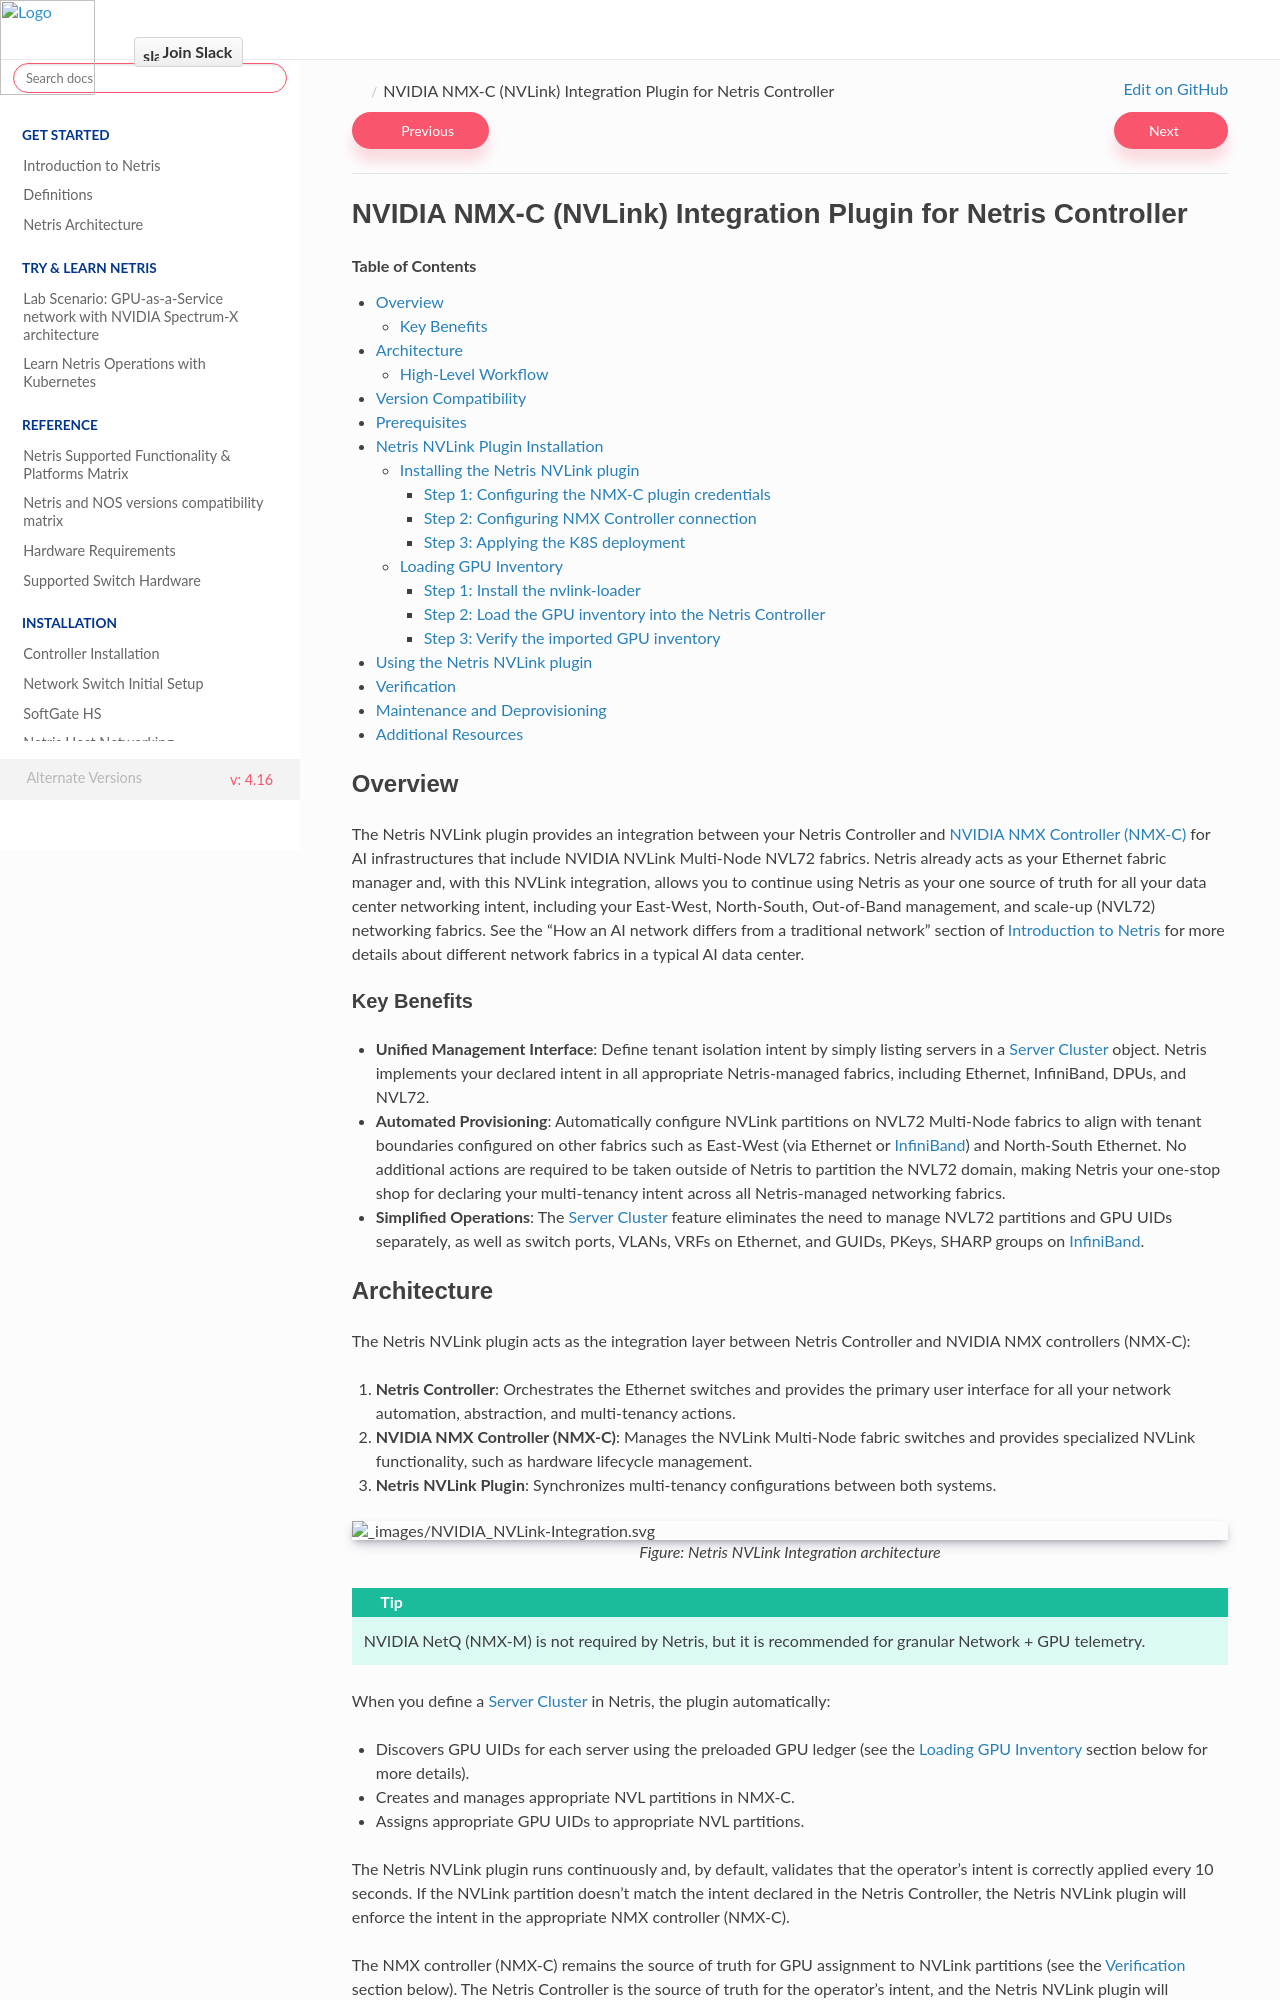

repository: netrisai/docs · page: en/4.16/netris-nvlink-integration.html · generator: sphinx

.. meta::
    :description: NVIDIA NMX-C (NVLink) Integration Plugin for Netris Controller

#################################
NVIDIA NMX-C (NVLink) Integration
#################################

.. contents:: Table of Contents
   :local:
   :depth: 4

Overview
========

The Netris NVLink plugin provides an integration between your Netris Controller and `NVIDIA NMX Controller (NMX-C) <https://docs.nvidia.com/networking/software/nvlink-management-software/index.html#nmx-c>`_ for AI infrastructures that include NVIDIA NVLink Multi-Node NVL72 fabrics. Netris already acts as your Ethernet fabric manager and, with this NVLink integration, allows you to continue using Netris as your one source of truth for all your data center networking intent, including your East-West, North-South, Out-of-Band management, and scale-up (NVL72) networking fabrics. See the "How an AI network differs from a traditional network" section of :doc:`Introduction to Netris </introduction>` for more details about different network fabrics in a typical AI data center.

Key Benefits
--------------

- **Unified Management Interface**: Define tenant isolation intent by simply listing servers in a :doc:`Server Cluster </server-cluster>` object. Netris implements your declared intent in all appropriate Netris-managed fabrics, including Ethernet, InfiniBand, DPUs, and NVL72.
- **Automated Provisioning**: Automatically configure NVLink partitions on NVL72 Multi-Node fabrics to align with tenant boundaries configured on other fabrics such as East-West (via Ethernet or :doc:`InfiniBand </netris-ufm-integration>`) and North-South Ethernet. No additional actions are required to be taken outside of Netris to partition the NVL72 domain, making Netris your one-stop shop for declaring your multi-tenancy intent across all Netris-managed networking fabrics.
- **Simplified Operations**: The :doc:`Server Cluster </server-cluster>` feature eliminates the need to manage NVL72 partitions and GPU UIDs separately, as well as switch ports, VLANs, VRFs on Ethernet, and GUIDs, PKeys, SHARP groups on :doc:`InfiniBand </netris-ufm-integration>`.
